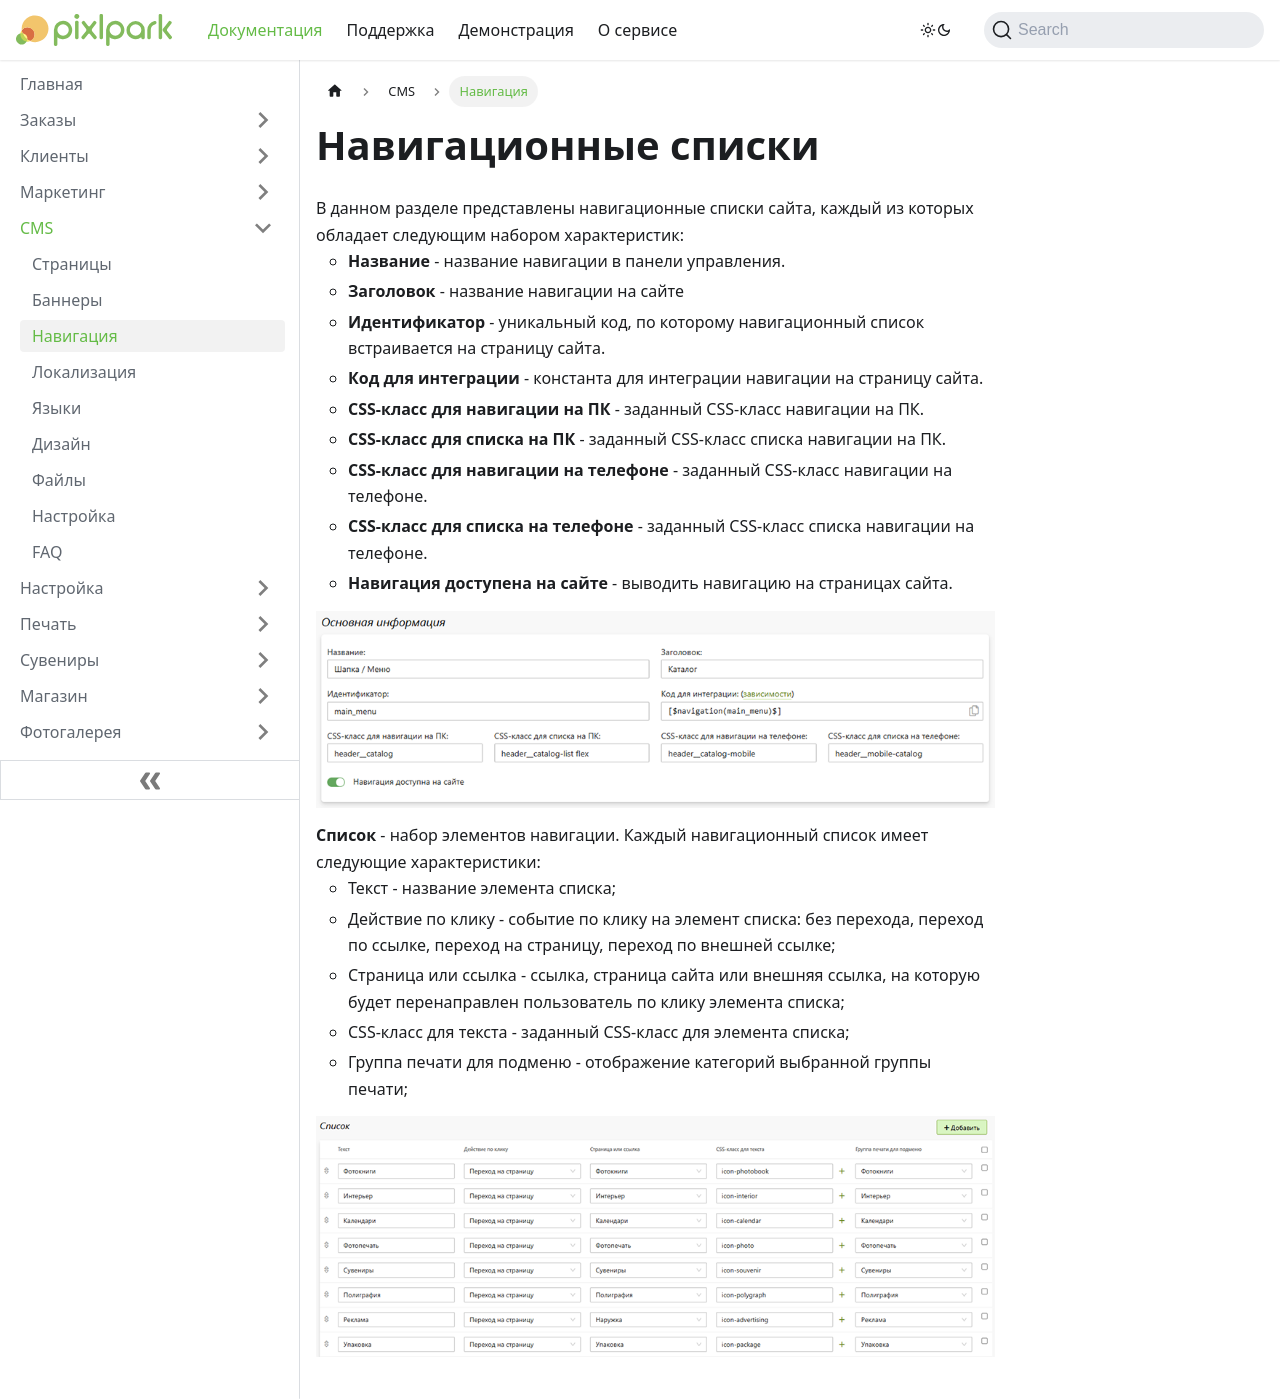

repository: Pixlpark/new-doc · page: cms/navigations.html · generator: docusaurus

---
title: Навигация
description: Настройка навигации на сайте
sidebar_position: 3
---

# Навигационные списки
* В данном разделе представлены навигационные списки сайта, каждый из которых обладает следующим набором характеристик:
    + __Название__ - название навигации в панели управления.
    + __Заголовок__ - название навигации на сайте
    + __Идентификатор__ - уникальный код, по которому навигационный список встраивается на страницу сайта. 
    + __Код для интеграции__ -  константа для интеграции навигации на страницу сайта.
    + __CSS-класс для навигации на ПК__ - заданный CSS-класс навигации на ПК.
    + __CSS-класс для списка на ПК__ - заданный CSS-класс списка навигации на ПК.
    + __CSS-класс для навигации на телефоне__ - заданный CSS-класс навигации на телефоне.
    + __CSS-класс для списка на телефоне__ - заданный CSS-класс списка навигации на телефоне.
    + __Навигация доступена на сайте__ - выводить навигацию на страницах сайта. 
* ![](../_media/cms/navigation.png)
* __Список__ - набор элементов навигации. Каждый навигационный список имеет следующие характеристики:
    + Текст - название элемента списка;
    + Действие по клику - событие по клику на элемент списка: без перехода, переход по ссылке, переход на страницу, переход по внешней ссылке;
    + Страница или ссылка - ссылка, страница сайта или внешняя ссылка, на которую будет перенаправлен пользователь по клику элемента списка;
    + CSS-класс для текста - заданный CSS-класс для элемента списка;
    + Группа печати для подменю - отображение категорий выбранной группы печати;
* ![](../_media/cms/navigations.png)
